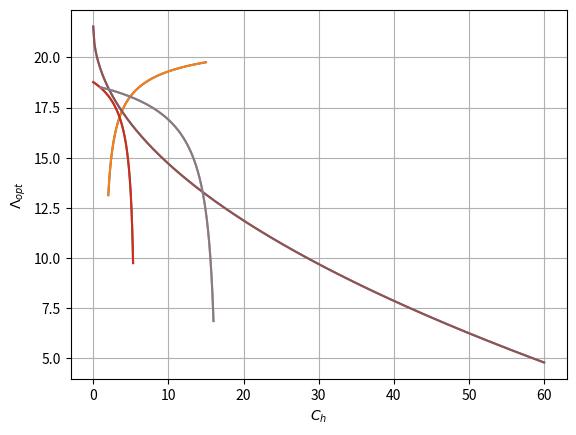

The matplotlib source for this figure:
# -*- coding: utf-8 -*-
"""
Created on Sat Dec 28 12:13:34 2024

@author: Nienke Keuning
"""

import numpy as np
import matplotlib.pyplot as plt

#constants
beta = 5.2/365 #probability that a patient visits the gp
mu = 28 #average patients per day gp


#baseline variables as used in the main paper
baseline_par = {
    "V": 6,
    "P": 1,
    "C": 2,
    "C_h": 1.3,
    "a": 0.7, 
    "u":28
    
}

#variables
variable_ranges = {
    "V": np.linspace(2, 15, 400),
    "P": np.linspace(0, 5.3, 400),
    "C": np.linspace(0, 60, 400),
    "C_h": np.linspace(1, 16, 400)
}

#Labels to use in plots latex
latex_labels = {
    "V": r"$V$",
    "P": r"$P$",
    "C": r"$C$",
    "C_h": r"$C_h$"
}


#function for calculating optimal lambda in the onsite case
def optimal_lambda_onsite(V,P,C,C_h,a,u):
    return (np.sqrt((-C * C_h * a**2 + (-C * V + C * P + 3 * C * C_h) * a + 2 * C * V - 2 * C * P - 2 * C * C_h) * u) + (-C_h * a - V + P + C_h) * u) / (C_h * a**2 + (V - P - 3 * C_h) * a - 2 * V + 2 * P + 2 * C_h)

def lambda_feasible_upper_bound(V,P,C,C_h,a,u):
    return min((1/(2-a))*(u-(((1-a)*C)/(a*C_h))), u/(2-a)-C/(V-P-(1-a)*C_h))

#function for calculating the total market size
def total_market_size(optimal_lambda,beta):
    return optimal_lambda/beta

#baseline lambda
lambda_baseline = optimal_lambda_onsite(**baseline_par)
effects = {}
normalized_effects = {}
#lambda_feasible_upper_bound = min((1/(2-a))*(u-(((1-a)*C)/(a*C_h))), u/(2-a)-C/(V-P-(1-a)*C_h))

for var, values in variable_ranges.items():
    lambdas = [
        optimal_lambda_onsite(**{**baseline_par, var: value})
        for value in values
    ]
    
    #Check if it is a feasible region
    feasible_lambdas=[min(lambd,lambda_feasible_upper_bound(**{**baseline_par, var: value})) 
                      for lambd,value in zip(lambdas,values)]  #lambda optimal and otherwise the highest value of lambda within feasibility
    
    #plotting
    plt.plot(values,lambdas)
    plt.plot(values,feasible_lambdas)
    plt.xlabel(f"{latex_labels[var]}")
    plt.ylabel(r'$\Lambda_{opt}$')
    plt.grid(True)
    plt.show()
    
    #calculate effect
    effect_size = feasible_lambdas[-1] - feasible_lambdas[0]
    range_length = max(values)-min(values)
    effects[var] = effect_size
    normalized_effects[var] = effect_size/range_length
    
for var, effect in normalized_effects.items():
    print(f"{var}: Normalized Effect = {effect:.4f}")
    
    
    